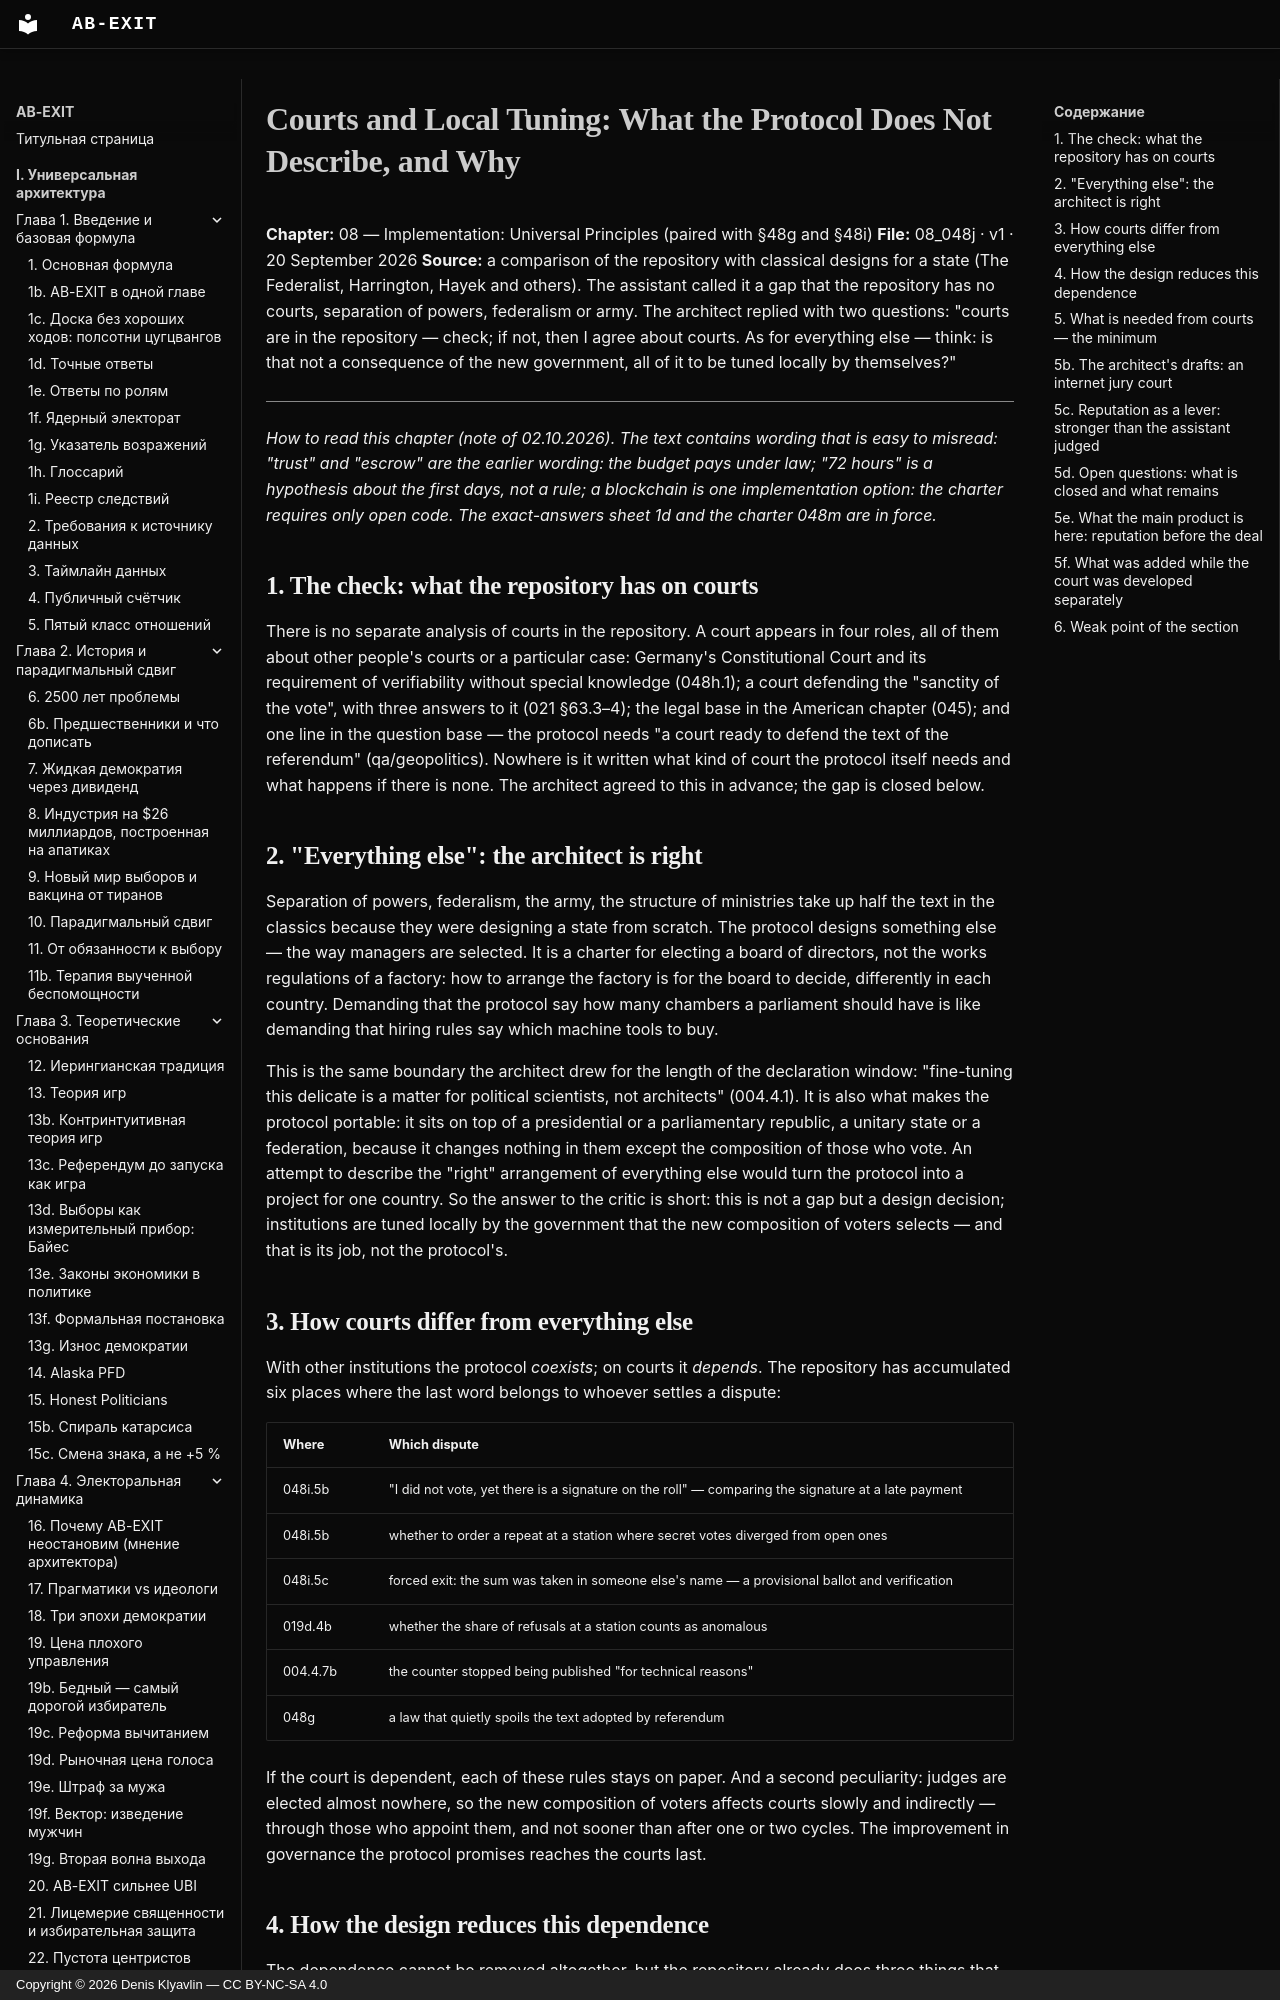

repository: Denis-Kliavlin/ab-exit · page: 08-implementation/048j-courts-and-local-tuning.en/index.html · generator: mkdocs · copyright: Copyright © 2026 Denis Klyavlin — CC BY-NC-SA 4.0

# Courts and Local Tuning: What the Protocol Does Not Describe, and Why

**Chapter:** 08 — Implementation: Universal Principles (paired with §48g and §48i)
**File:** 08_048j · v1 · 20 September 2026
**Source:** a comparison of the repository with classical designs for a state (The Federalist, Harrington, Hayek and others). The assistant called it a gap that the repository has no courts, separation of powers, federalism or army. The architect replied with two questions: "courts are in the repository — check; if not, then I agree about courts. As for everything else — think: is that not a consequence of the new government, all of it to be tuned locally by themselves?"

---

*How to read this chapter (note of 02.10.2026). The text contains wording that is easy to misread: "trust" and "escrow" are the earlier wording: the budget pays under law; "72 hours" is a hypothesis about the first days, not a rule; a blockchain is one implementation option: the charter requires only open code. The exact-answers sheet 1d and the charter 048m are in force.*

## 1. The check: what the repository has on courts

There is no separate analysis of courts in the repository. A court appears in four roles, all of them about other people's courts or a particular case: Germany's Constitutional Court and its requirement of verifiability without special knowledge (048h.1); a court defending the "sanctity of the vote", with three answers to it (021 §63.3–4); the legal base in the American chapter (045); and one line in the question base — the protocol needs "a court ready to defend the text of the referendum" (qa/geopolitics). Nowhere is it written what kind of court the protocol itself needs and what happens if there is none. The architect agreed to this in advance; the gap is closed below.

## 2. "Everything else": the architect is right

Separation of powers, federalism, the army, the structure of ministries take up half the text in the classics because they were designing a state from scratch. The protocol designs something else — the way managers are selected. It is a charter for electing a board of directors, not the works regulations of a factory: how to arrange the factory is for the board to decide, differently in each country. Demanding that the protocol say how many chambers a parliament should have is like demanding that hiring rules say which machine tools to buy.

This is the same boundary the architect drew for the length of the declaration window: "fine-tuning this delicate is a matter for political scientists, not architects" (004.4.1). It is also what makes the protocol portable: it sits on top of a presidential or a parliamentary republic, a unitary state or a federation, because it changes nothing in them except the composition of those who vote. An attempt to describe the "right" arrangement of everything else would turn the protocol into a project for one country. So the answer to the critic is short: this is not a gap but a design decision; institutions are tuned locally by the government that the new composition of voters selects — and that is its job, not the protocol's.

## 3. How courts differ from everything else

With other institutions the protocol *coexists*; on courts it *depends*. The repository has accumulated six places where the last word belongs to whoever settles a dispute:

| Where | Which dispute |
|---|---|
| 048i.5b | "I did not vote, yet there is a signature on the roll" — comparing the signature at a late payment |
| 048i.5b | whether to order a repeat at a station where secret votes diverged from open ones |
| 048i.5c | forced exit: the sum was taken in someone else's name — a provisional ballot and verification |
| 019d.4b | whether the share of refusals at a station counts as anomalous |
| 004.4.7b | the counter stopped being published "for technical reasons" |
| 048g | a law that quietly spoils the text adopted by referendum |

If the court is dependent, each of these rules stays on paper. And a second peculiarity: judges are elected almost nowhere, so the new composition of voters affects courts slowly and indirectly — through those who appoint them, and not sooner than after one or two cycles. The improvement in governance the protocol promises reaches the courts last.

## 4. How the design reduces this dependence

The dependence cannot be removed altogether, but the repository already does three things that narrow it — they deserve to be named as a principle rather than left scattered.

**A rule instead of a dispute.** Wherever possible a norm is written as a threshold and arithmetic, not as an assessment. A repeat at a station is ordered not because a court found the violation material but because the divergence exceeded a number written down in advance (048i.5b). A court with nothing to interpret finds it hard to err in the desired direction.

**Evidence before the claim.** Today the loser comes to court with a suspicion; the protocol gives him a figure — a conflict of two records, the number of silent records station by station, a lower bound from tokens (048i.2, 048i.5b). A dependent court easily dismisses a complaint about the "general atmosphere" and with difficulty one where a bank statement stands on one side and a signature on the roll on the other.

**Publicity before the ruling.** All six disputes arise from published data, and a court's refusal is visible to everyone the same day. This does not replace an independent court, but it changes the price of dependence: a ruling that contradicts arithmetic anyone can recompute costs the judge and the regime more than a ruling in a closed case.
